Dataset: makes (GitHub, nazarlielmaddin/vehicle-recognizer). Classes: BAIC, BMW, BYD, Bentley, Changan, Chery, Chevrolet, DFSK, Ford, GAC, Geely, GWM, HOWO, Haval, Honda, Hyundai, Infiniti, Jeep, Kia, Lada, Land Rover, Lexus, Li Auto, Lynk, Lynk and Co, Mazda, Mercedes-Benz, Mitsubishi, Nissan, Porsche, Soueast, Toyota, Volkswagen, Zeekr.

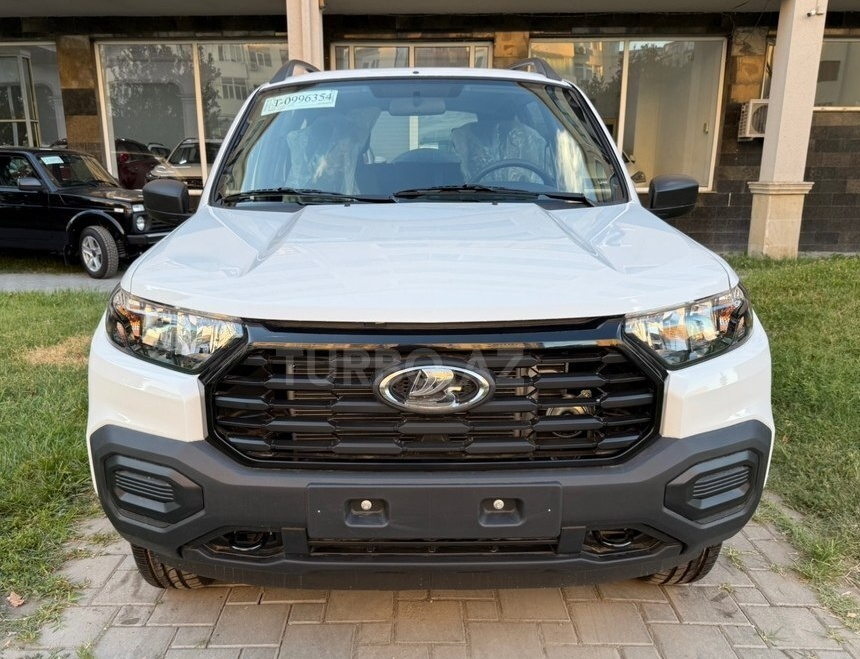
Label: Lada

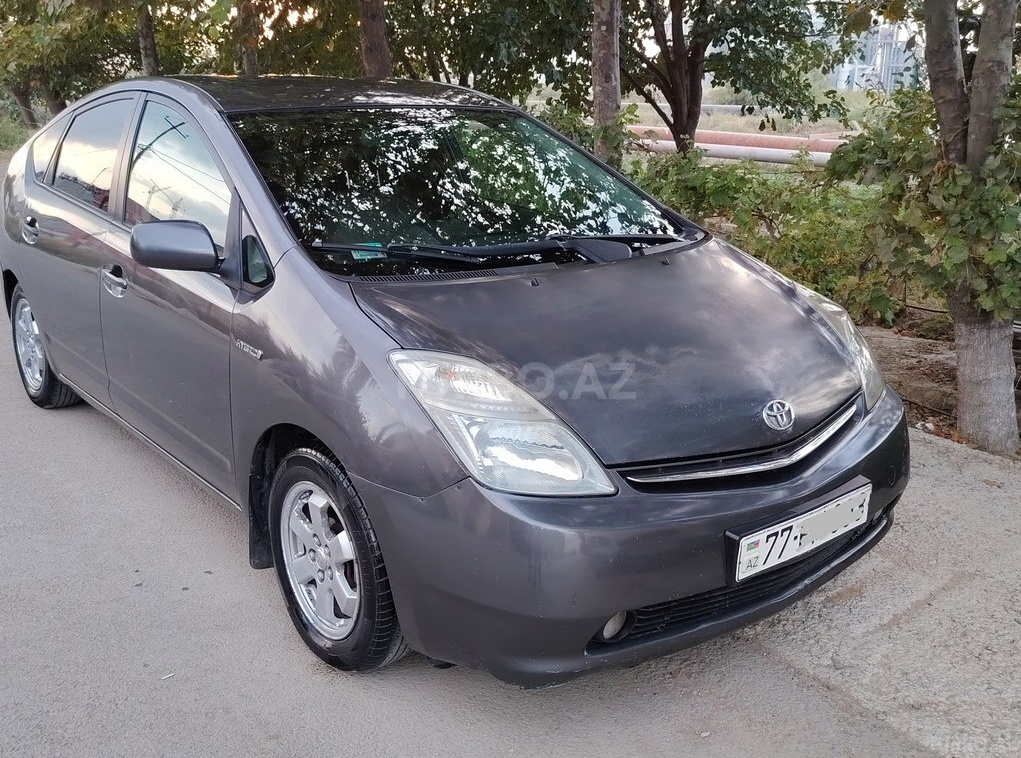
Label: Toyota

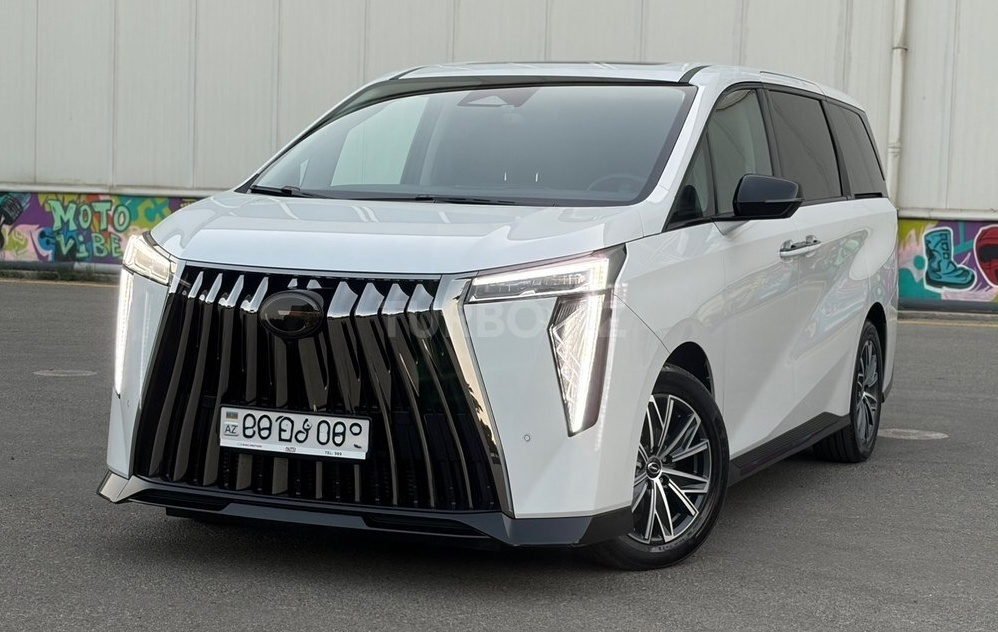
Label: GAC

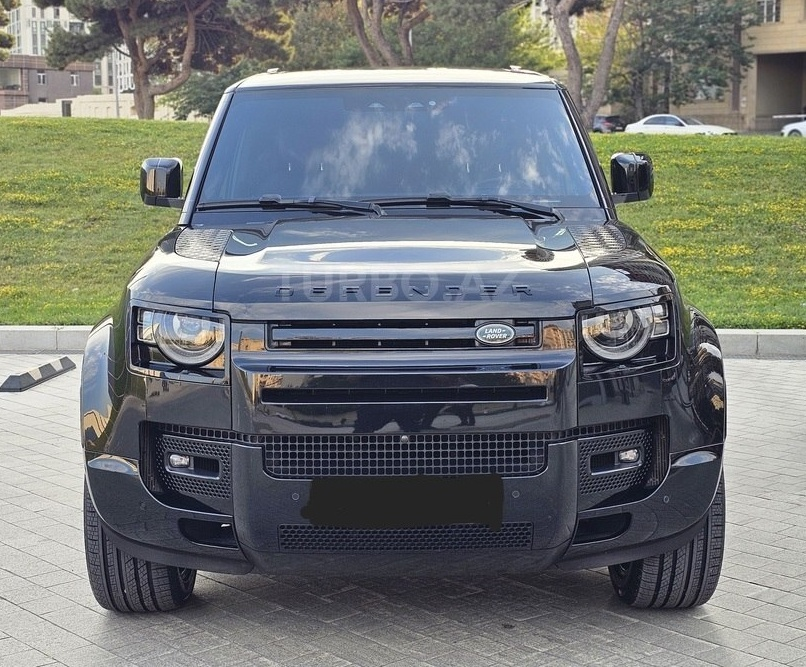
Label: Land Rover

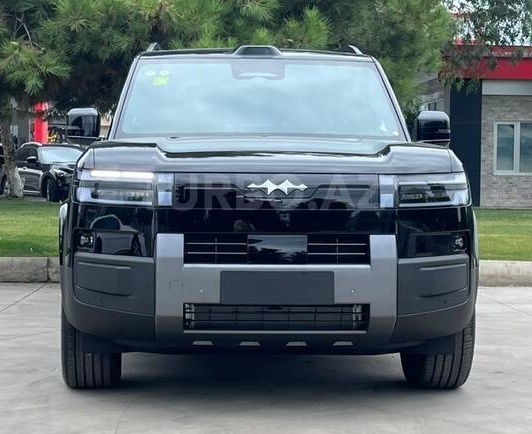
Label: BYD

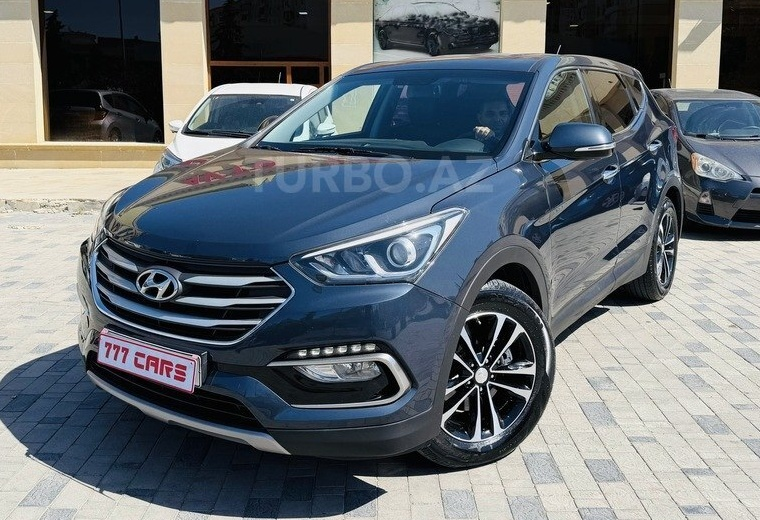
Label: Hyundai
